Run: headless pygame with SDL's dummy video driver; simulated clock (each Clock.tick advances the game by its frame time, no real sleeping); random seed 0; keys injected as events and as key.get_pressed() state; no mouse input.
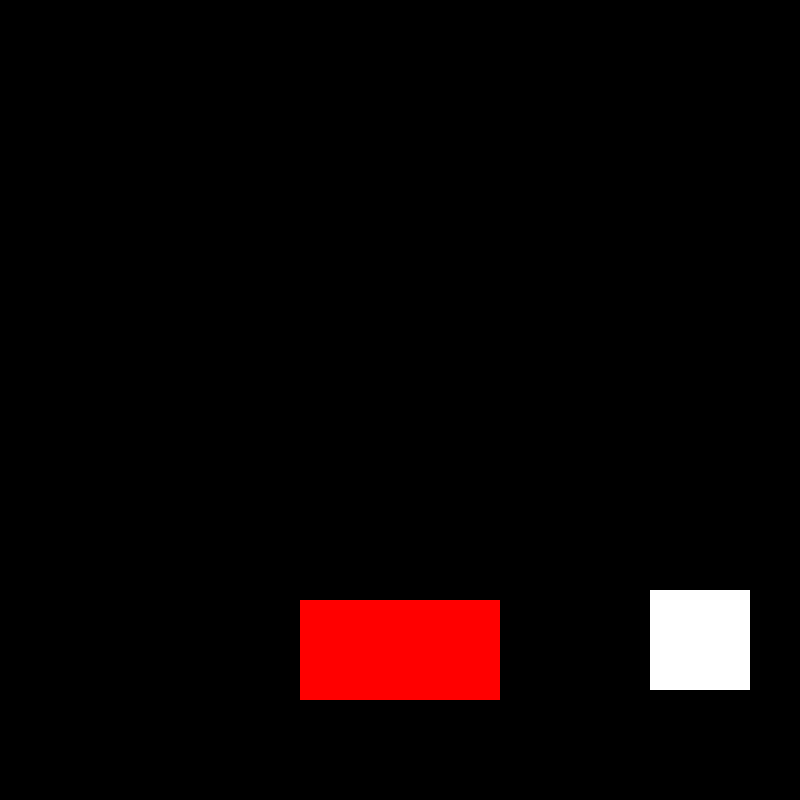
Frame 1 of 4 · flips 1–60 · no input
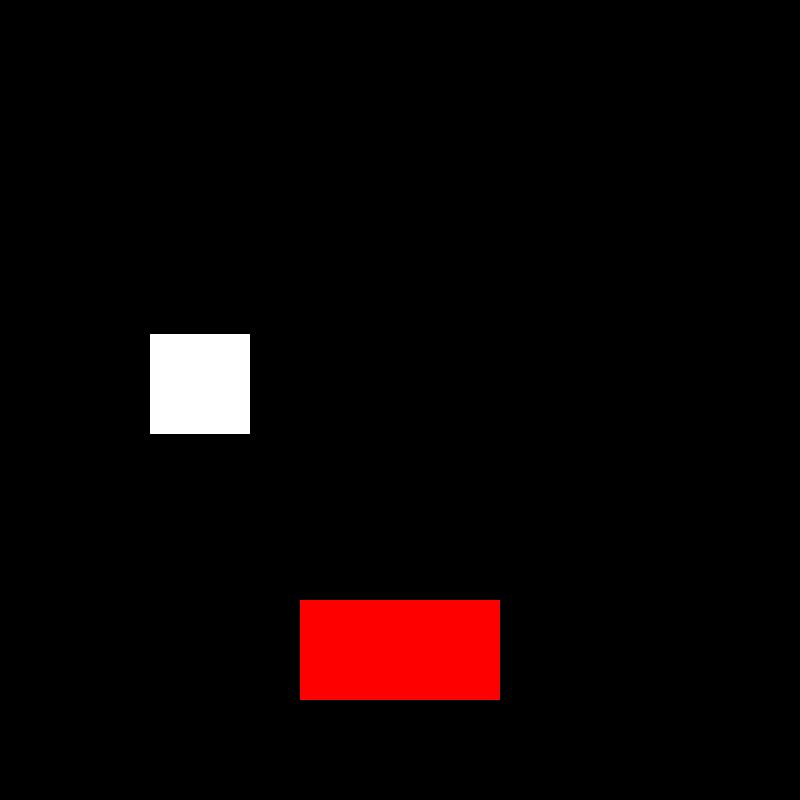
Frame 2 of 4 · flips 61–180 · tapped SPACE, RETURN · held RIGHT (→), D
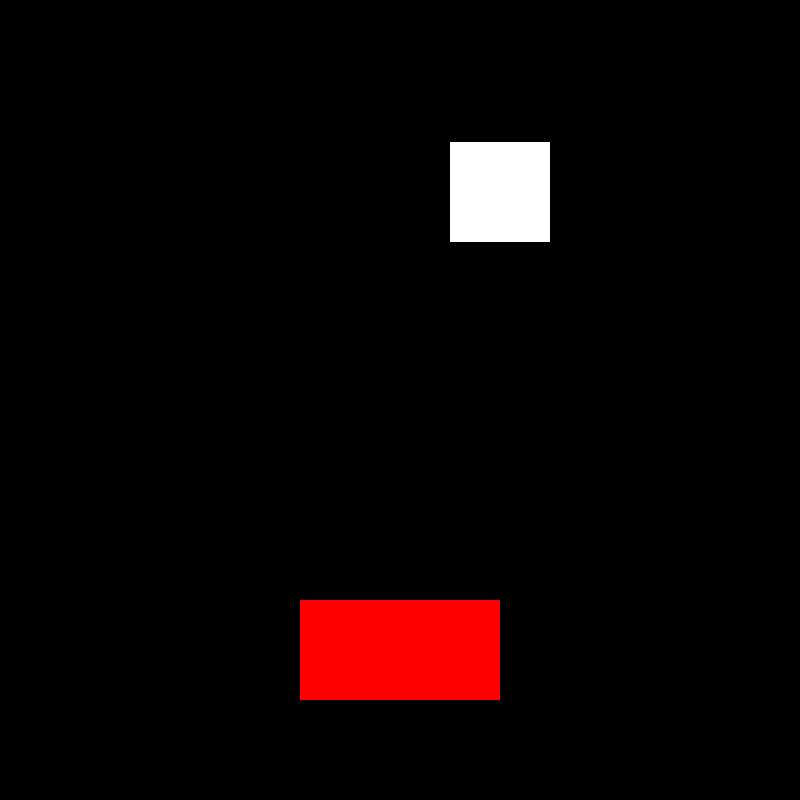
Frame 3 of 4 · flips 181–300 · held DOWN (↓), S
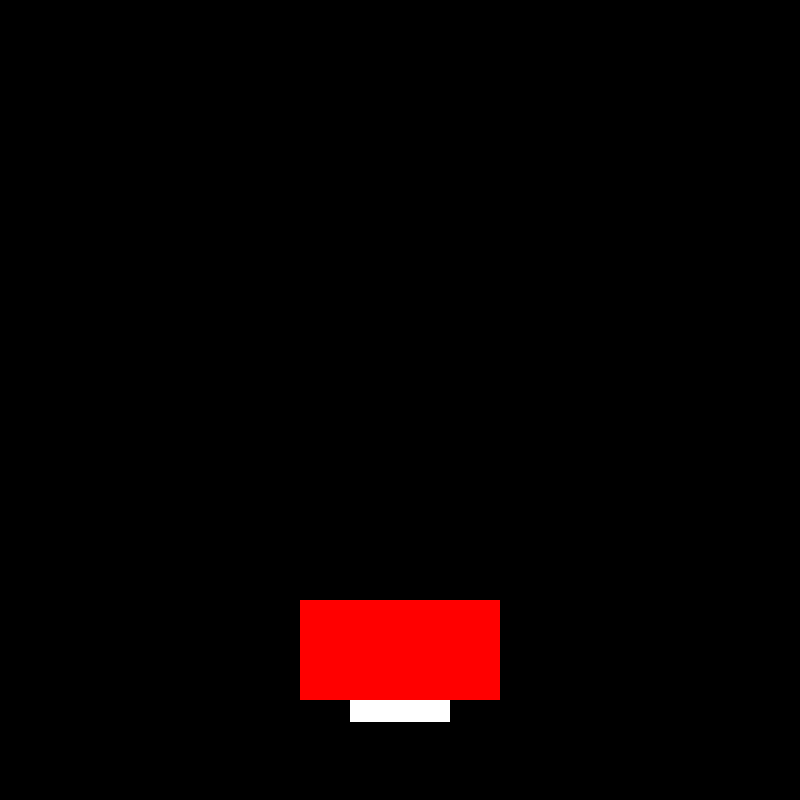
Frame 4 of 4 · flips 301–420 · held LEFT (←), A, UP (↑), W

The pygame program that drew these frames:

import pygame, sys

def bouncing_rect():
    global x_speed,y_speed
    moving_rect.x += x_speed
    moving_rect.y += y_speed

    # collision with screen borders
    if moving_rect.right >= screen_width or moving_rect.left <=0:
        x_speed *= -1
    if moving_rect.bottom >= screen_height or moving_rect.top <=0:
        y_speed *= -1
    pygame.draw.rect(screen, (255,255,255), moving_rect)
    pygame.draw.rect(screen, (255, 0, 0), other_rect)

#Pygame setup
pygame.init()
screen_width = 800
screen_height = 800
screen = pygame.display.set_mode((screen_width,screen_height))
clock = pygame.time.Clock()

moving_rect = pygame.Rect(350,350,100,100)
x_speed, y_speed = 5,4

other_rect = pygame.Rect(300,600,200,100)
other_speed = 2

while True:
    for event in pygame.event.get():
        if event.type == pygame.QUIT:
            pygame.quit()
            sys.exit()
    screen.fill('black')

    bouncing_rect()

    pygame.display.update()
    clock.tick(60)
